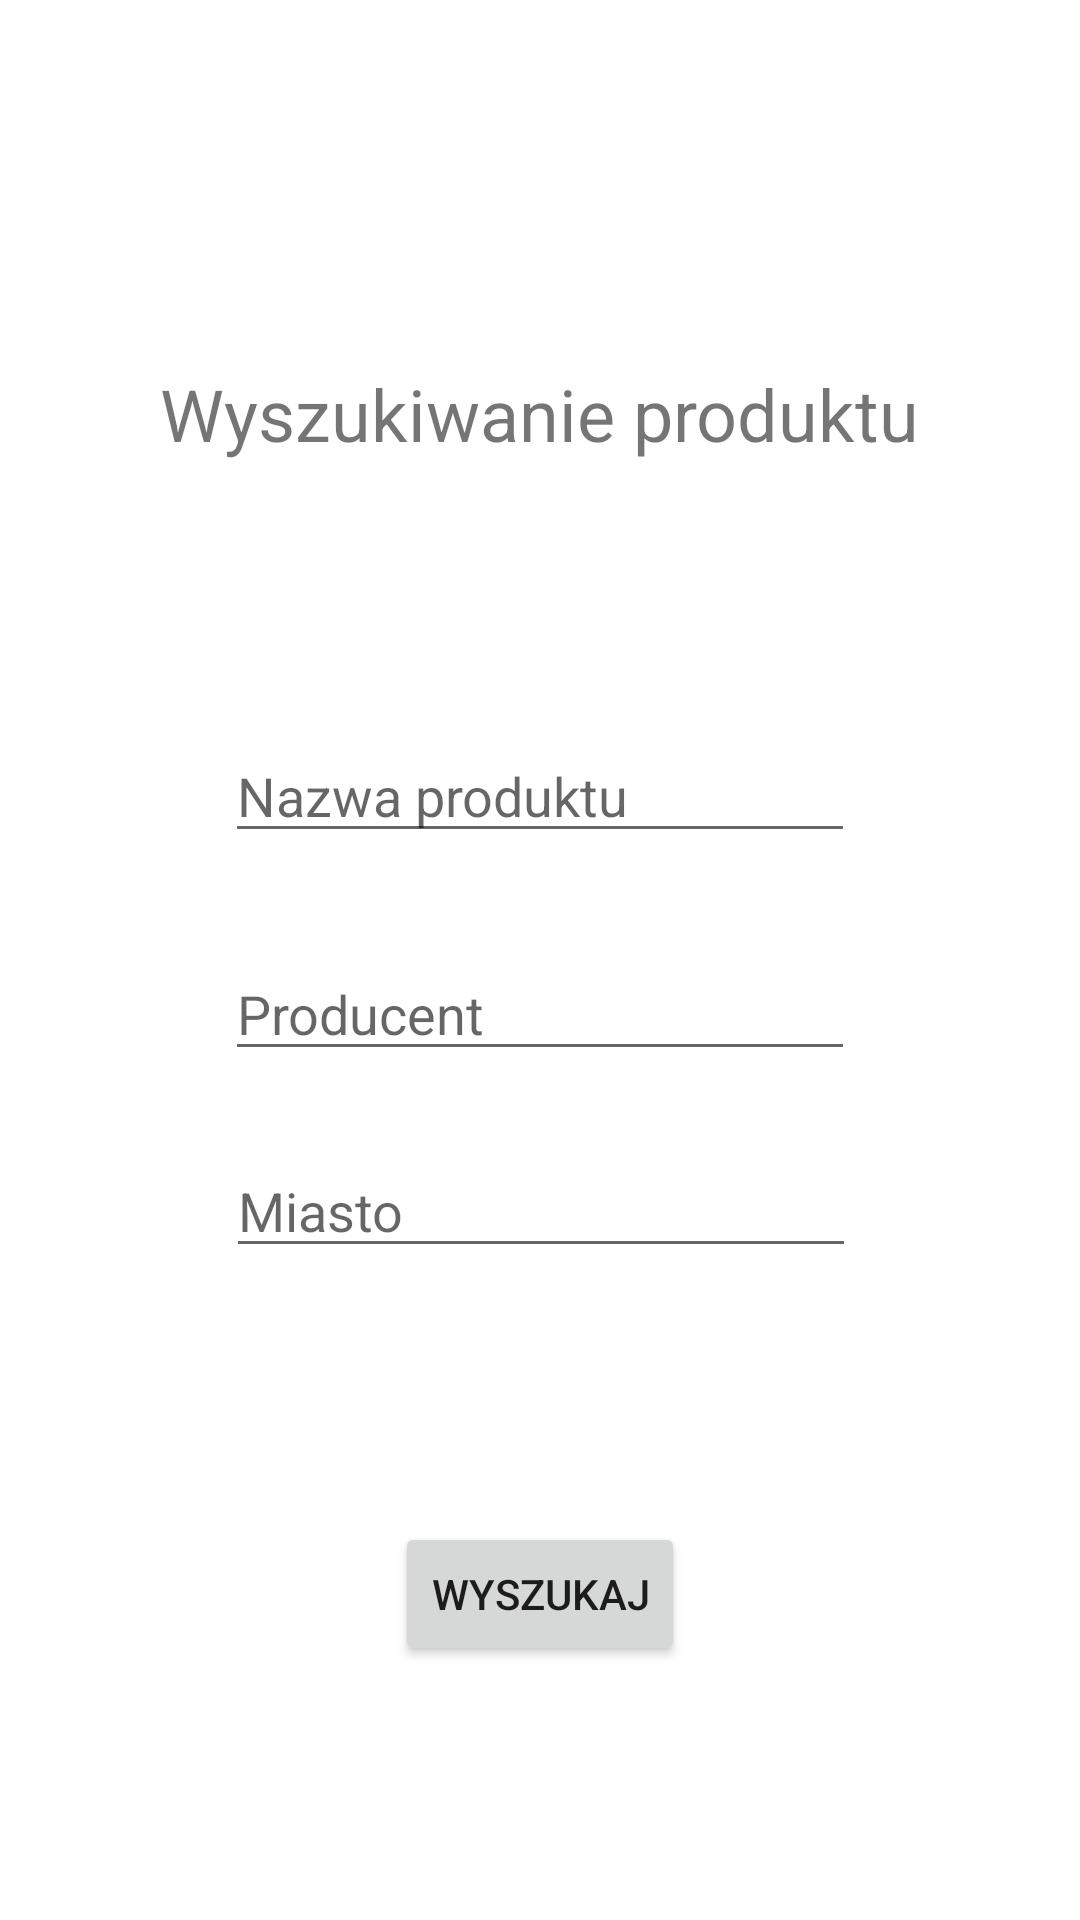

Write the Android layout XML for this screen, with the resource values it uses.
<!-- AndroidManifest.xml: application theme Theme.Pgc -->
<!-- res/layout/activity_search.xml -->
<?xml version="1.0" encoding="utf-8"?>
<androidx.constraintlayout.widget.ConstraintLayout xmlns:android="http://schemas.android.com/apk/res/android"
    xmlns:app="http://schemas.android.com/apk/res-auto"
    xmlns:tools="http://schemas.android.com/tools"
    android:layout_width="match_parent"
    android:layout_height="match_parent"
    tools:context=".SearchActivity">

    <TextView
        android:id="@+id/textSearchTitle"
        android:layout_width="wrap_content"
        android:layout_height="wrap_content"
        android:text="@string/res_search_title"
        android:textSize="24sp"
        app:layout_constraintBottom_toBottomOf="parent"
        app:layout_constraintEnd_toEndOf="parent"
        app:layout_constraintStart_toStartOf="parent"
        app:layout_constraintTop_toTopOf="parent"
        app:layout_constraintVertical_bias="0.20" />

    <EditText
        android:id="@+id/editTextProductName"
        android:layout_width="wrap_content"
        android:layout_height="wrap_content"
        android:autofillHints="no"
        android:ems="10"
        android:hint="@string/res_product_name"
        android:inputType="text"
        app:layout_constraintBottom_toBottomOf="parent"
        app:layout_constraintEnd_toEndOf="parent"
        app:layout_constraintStart_toStartOf="parent"
        app:layout_constraintTop_toBottomOf="@+id/textSearchTitle"
        app:layout_constraintVertical_bias="0.20" />

    <EditText
        android:id="@+id/editTextProducerName"
        android:layout_width="wrap_content"
        android:layout_height="wrap_content"
        android:autofillHints="no"
        android:ems="10"
        android:hint="@string/res_producer_name_hint"
        android:inputType="text"
        app:layout_constraintBottom_toBottomOf="parent"
        app:layout_constraintEnd_toEndOf="parent"
        app:layout_constraintStart_toStartOf="parent"
        app:layout_constraintTop_toBottomOf="@+id/editTextProductName"
        app:layout_constraintVertical_bias="0.10" />


    <EditText
        android:id="@+id/editTextCityName"
        android:layout_width="wrap_content"
        android:layout_height="wrap_content"
        android:autofillHints="no"
        android:ems="10"
        android:hint="@string/res_city_hint"
        android:inputType="text"
        app:layout_constraintBottom_toBottomOf="parent"
        app:layout_constraintEnd_toEndOf="parent"
        app:layout_constraintHorizontal_bias="0.502"
        app:layout_constraintStart_toStartOf="parent"
        app:layout_constraintTop_toBottomOf="@+id/editTextProducerName"
        app:layout_constraintVertical_bias="0.10" />


    <Button
        android:id="@+id/button"
        android:layout_width="wrap_content"
        android:layout_height="wrap_content"
        android:onClick="searchItem"
        android:text="@string/res_btn_search_short"
        app:layout_constraintBottom_toBottomOf="parent"
        app:layout_constraintEnd_toEndOf="parent"
        app:layout_constraintStart_toStartOf="parent"
        app:layout_constraintTop_toBottomOf="@+id/editTextCityName"
        app:layout_constraintVertical_bias="0.50" />

</androidx.constraintlayout.widget.ConstraintLayout>
<!-- resources referenced by this layout -->
<resources>
  <string name="res_btn_search_short">Wyszukaj</string>
  <string name="res_city_hint">Miasto</string>
  <string name="res_producer_name_hint">Producent</string>
  <string name="res_product_name">Nazwa produktu</string>
  <string name="res_search_title">Wyszukiwanie produktu</string>
  <style name="Theme.Pgc" parent="Theme.MaterialComponents.DayNight.DarkActionBar">
          
          <item name="colorPrimary">@color/purple_500</item>
          <item name="colorPrimaryVariant">@color/purple_700</item>
          <item name="colorOnPrimary">@color/white</item>
          
          <item name="colorSecondary">@color/teal_200</item>
          <item name="colorSecondaryVariant">@color/teal_700</item>
          <item name="colorOnSecondary">@color/black</item>
          
          <item name="android:statusBarColor" tools:targetApi="l">?attr/colorPrimaryVariant</item>
          
      </style>
  <!-- not gathered from this repository: default colours our renderer supplied (Android Studio template values) -->
  <color name="purple_500">#FF6200EE</color>
  <color name="purple_700">#FF3700B3</color>
  <color name="teal_200">#FF03DAC5</color>
  <color name="teal_700">#FF018786</color>
  <color name="black">#FF000000</color>
  <color name="white">#FFFFFFFF</color>
</resources>
